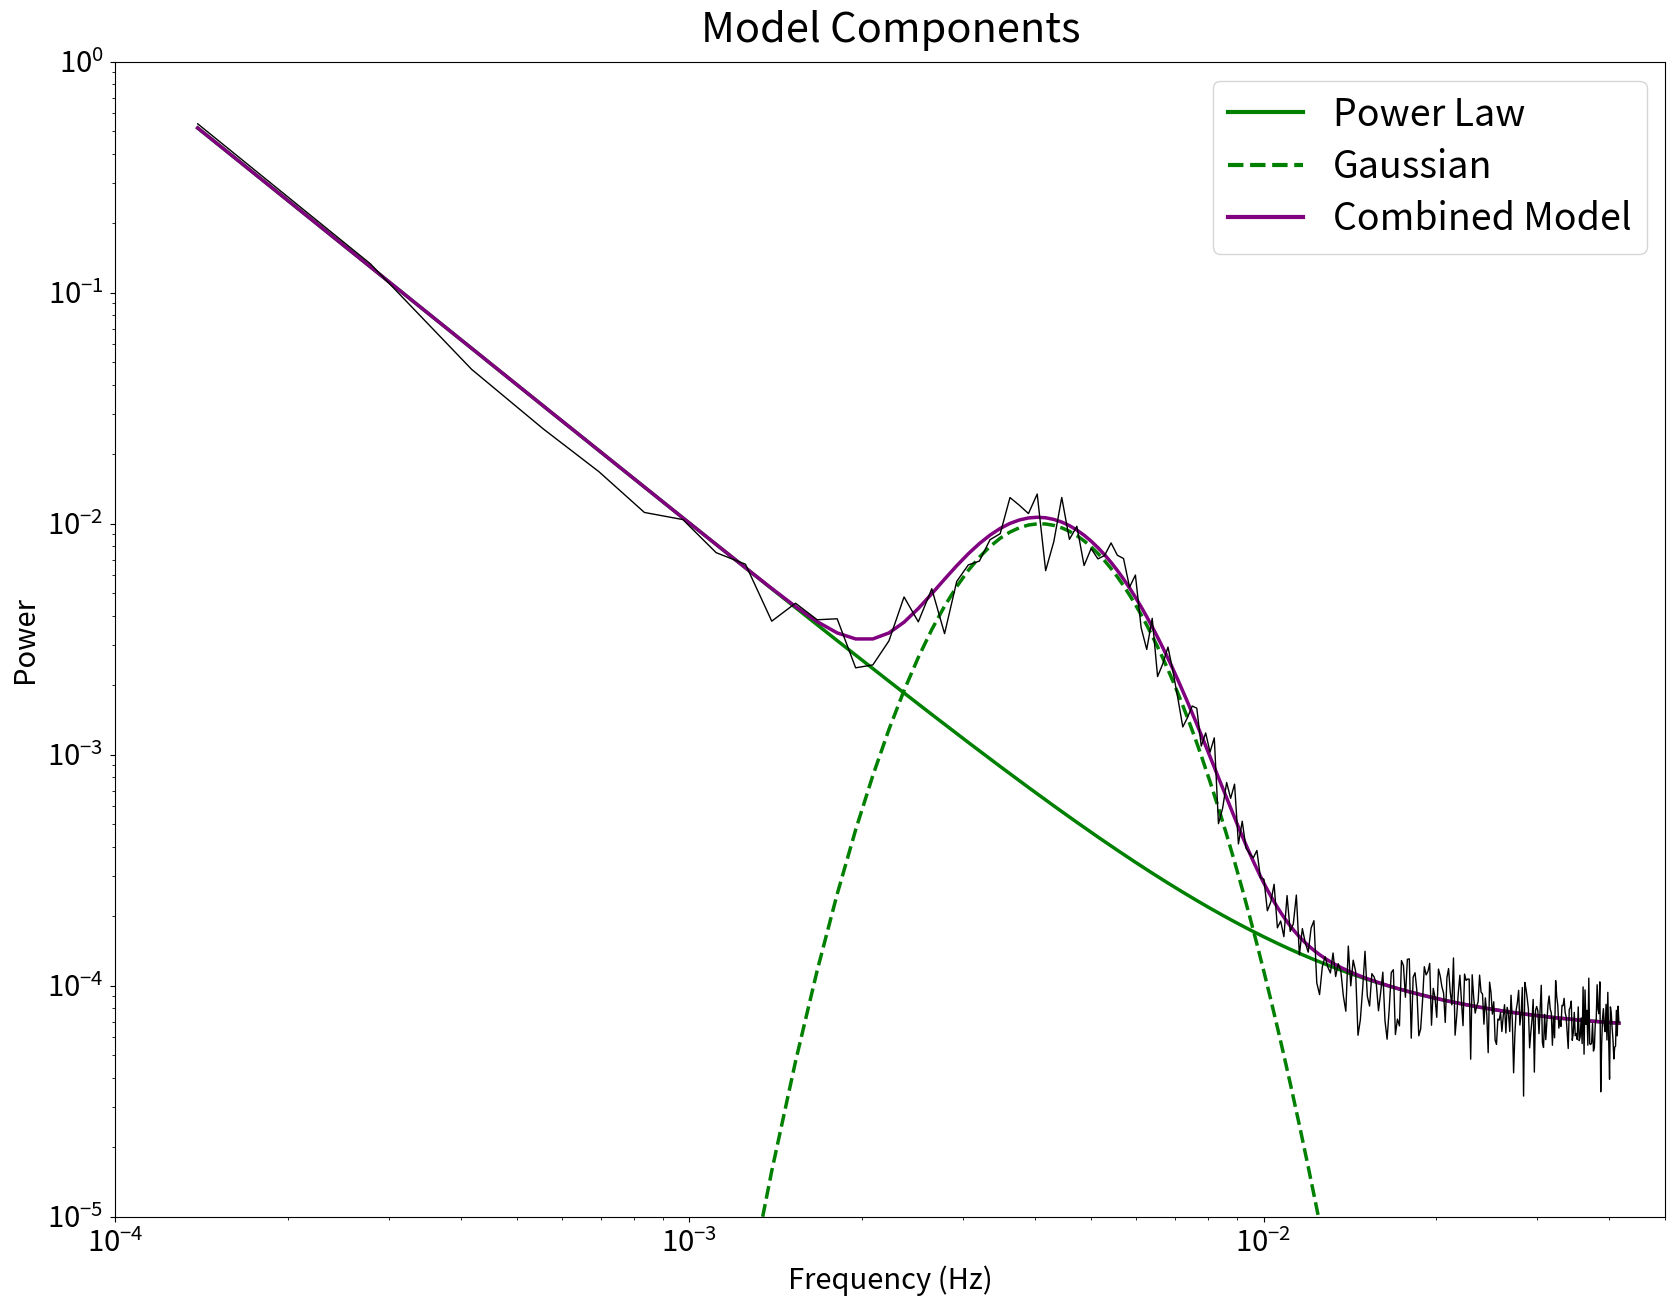

Source code (Python): (Note: this script raises an exception after producing the figure.)
# -*- coding: utf-8 -*-
"""
Created on Sun Jan 29 11:44:15 2017

[redacted]
"""

import numpy as np
import scipy.signal
#matplotlib.use('TkAgg') 	# NOTE: This is a MAC/OSX thing. Probably REMOVE for linux/Win
import matplotlib.pyplot as plt   

# define Power-Law-fitting function (Model M1)
def PowerLaw(f, A, n, C):
    return A*f**-n + C
    
# define Power-Law-fitting function (Model M1)
def PowerLaw1(f, A, n):
    return A*f**-n
    
# define Gaussian-fitting function
def Gauss(f, P, fp, fw):
    return P*np.exp(-0.5*(((np.log(f))-fp)/fw)**2)

# define combined-fitting function (Model M2)
def GaussPowerBase(f2, A2, n2, C2, P2, fp2, fw2):
    return A2*f2**-n2 + C2 + P2*np.exp(-0.5*(((np.log(f2))-fp2)/fw2)**2)


freqs2 = np.linspace((1./7188.), (1./24.04), 299)
freqs3 = np.linspace((1./7188.), (1./24.04), 299)



fit1 = PowerLaw1(freqs2, 10**-8., 2.)  # could get rid of this if not making smaller m2_fit
fit = GaussPowerBase(freqs2, 10**-8., 2., 10**-4.2, 0.01, -5.5, 0.3)  # could get rid of this if not making smaller m2_fit
m2G_fit = Gauss(freqs2, 0.01, -5.5, 0.3)
m2P_fit = PowerLaw(freqs2, 10**-8., 2., 10**-4.2)

noise = np.random.normal(1,0.2,299)
noise_M = fit*noise


fig = plt.figure(figsize=(20,15))
ax = plt.gca()
#plt.title(r'Model Components: $A$ $x^{-n}$ + $C$ + $P$ $e^{{-\frac{(\lnx-\beta)^{2}}{\sigma^{2}}}}$', y = 1.01, fontsize=30)
plt.title(r'Model Components', y = 1.01, fontsize=30)
#$(C/A)^{-\frac{1}{n}}$
plt.ylim((10**-5.,10**0))
plt.xlim((10**-4.,10**-1.3))
plt.xticks(fontsize=21)
plt.yticks(fontsize=21)
ax.tick_params(axis='both', which='major', pad=5)

#plt.loglog(f,s,'k')
#plt.loglog(f_fit, m1_fit, label='Power Law - M1')
#plt.loglog(freqs2, m2P_fit, 'g', label='Power Law - M2')
#plt.loglog(freqs2, m2G_fit, 'g--', label='M2 - Gaussian', linewidth=1.5)
plt.loglog(freqs2, m2P_fit, 'g', label='Power Law', linewidth=2.5)
plt.loglog(freqs2, m2G_fit, 'g--', label='Gaussian', linewidth=2.5)
#plt.loglog(f_fit, m2_fit, 'r', label='Combined - M2')
plt.loglog(freqs2, fit, 'purple', label='Combined Model', linewidth=2.5)
#plt.loglog(freqs2, fit1, linewidth=1.5)
plt.loglog(freqs2, noise_M, 'k', linewidth=1.)

plt.xlabel('Frequency (Hz)', fontsize=21, labelpad=5)
plt.ylabel('Power', fontsize=21, labelpad=5)
#plt.hlines((fit1[0]), 10**-4., 10**-3.5, linestyles='dashed', label='Slope Coefficient', linewidth=2.)
#plt.loglog(freqs2[0:15],fit[0:15], label='Power-Law Index', linewidth=2.)
#plt.loglog(freqs2[75:],fit[75:], label='PowerLaw Tail', linewidth=2.)
#plt.vlines(10**-1.5, 10**-5., 10**-4.00, linestyles='dashed', color='grey', label='Power-Law Tail', linewidth=2.)
#plt.vlines((1.0/(np.exp(5.47))),10**-3.23,10**-1.99, linestyles='dashed', color='purple', label='Gaussian Amplitude', linewidth=2.)
#plt.vlines((1.0/(np.exp(5.5))),10**-8,10**-0.5, linestyles='dashed', color='red', label='Gaussian Location', linewidth=2.)
#plt.hlines(10**-4.5, 10**-2.83, 10**-1.93, linestyles='dashed', color='orange', label='Gaussian Width', linewidth=2.)

legend = ax.legend(loc='upper right', prop={'size':27}, labelspacing=0.35)
for label in legend.get_lines():
    label.set_linewidth(3.0)  # the legend line width
plt.show()
plt.savefig('C:/Users/<user>/Desktop/model_components.jpeg')
#plt.savefig('C:/Users/<user>/Desktop/model_components.pdf', format='pdf')
#plt.close()
